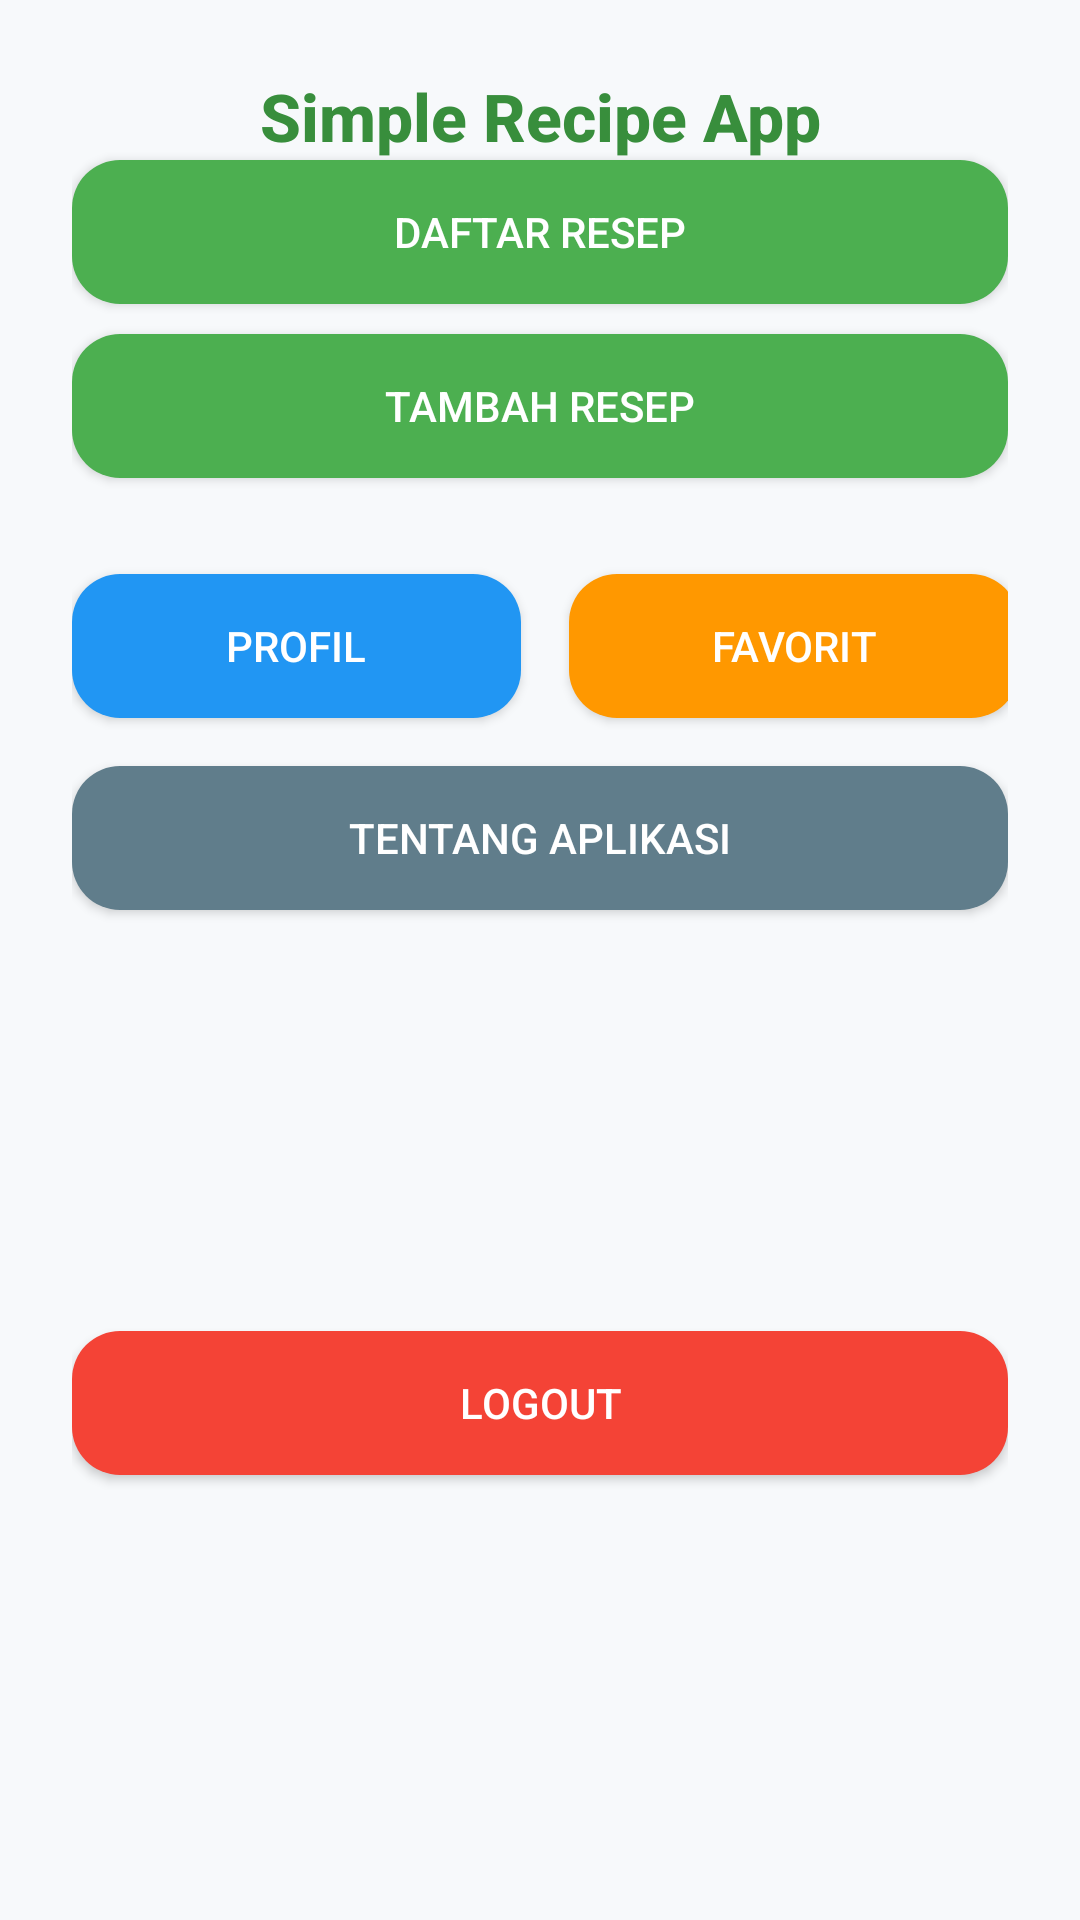

Write the Android layout XML for this screen, with the resource values it uses.
<!-- AndroidManifest.xml: application theme Theme.SimpleRecipe -->
<!-- res/layout/activity_home.xml -->
<?xml version="1.0" encoding="utf-8"?>
<androidx.constraintlayout.widget.ConstraintLayout xmlns:android="http://schemas.android.com/apk/res/android"
    xmlns:app="http://schemas.android.com/apk/res-auto"
    android:layout_width="match_parent"
    android:layout_height="match_parent"
    android:padding="24dp"
    android:background="#F7F9FB">

    <TextView
        android:id="@+id/tvWelcome"
        android:text="Simple Recipe App"
        android:textSize="22sp"
        android:textStyle="bold"
        android:gravity="center"
        android:layout_width="0dp"
        android:layout_height="wrap_content"
        android:layout_marginBottom="24dp"
        android:textColor="#388E3C"
        android:fontFamily="sans-serif-medium"
        app:layout_constraintTop_toTopOf="parent"
        app:layout_constraintStart_toStartOf="parent"
        app:layout_constraintEnd_toEndOf="parent"
        app:layout_constraintHorizontal_bias="0.5"/>

    <Button
        android:id="@+id/btnDaftarResep"
        android:text="@string/home_list_recipes"
        android:layout_width="0dp"
        android:layout_height="wrap_content"
        android:background="@drawable/rounded_button_green"
        android:textColor="#FFFFFF"
        app:layout_constraintTop_toBottomOf="@id/tvWelcome"
        app:layout_constraintStart_toStartOf="parent"
        app:layout_constraintEnd_toEndOf="parent"
        app:layout_constraintHorizontal_bias="0.5"/>

    <Button
        android:id="@+id/btnTambahResep"
        android:text="@string/home_add_recipe"
        android:layout_width="0dp"
        android:layout_height="wrap_content"
        android:layout_marginTop="10dp"
        android:background="@drawable/rounded_button_green"
        android:textColor="#FFFFFF"
        app:layout_constraintTop_toBottomOf="@id/btnDaftarResep"
        app:layout_constraintStart_toStartOf="parent"
        app:layout_constraintEnd_toEndOf="parent"
        app:layout_constraintHorizontal_bias="0.5"/>

    <Button
        android:id="@+id/btnProfil"
        android:text="Profil"
        android:layout_width="0dp"
        android:layout_height="wrap_content"
        android:background="@drawable/rounded_button_blue"
        android:textColor="#FFFFFF"
        android:layout_marginEnd="8dp"
        app:layout_constraintTop_toBottomOf="@id/btnTambahResep"
        app:layout_constraintStart_toStartOf="parent"
        app:layout_constraintEnd_toStartOf="@id/btnFavorit"
        app:layout_constraintWidth_percent="0.48"
        app:layout_constraintHorizontal_bias="0.5"
        android:layout_marginTop="32dp"/>

    <Button
        android:id="@+id/btnFavorit"
        android:text="Favorit"
        android:layout_width="0dp"
        android:layout_height="wrap_content"
        android:background="@drawable/rounded_button_orange"
        android:textColor="#FFFFFF"
        android:layout_marginStart="8dp"
        app:layout_constraintTop_toBottomOf="@id/btnTambahResep"
        app:layout_constraintStart_toEndOf="@id/btnProfil"
        app:layout_constraintEnd_toEndOf="parent"
        app:layout_constraintWidth_percent="0.48"
        app:layout_constraintHorizontal_bias="0.5"
        android:layout_marginTop="32dp"/>

    <Button
        android:id="@+id/btnAbout"
        android:text="Tentang Aplikasi"
        android:layout_width="0dp"
        android:layout_height="wrap_content"
        android:background="@drawable/rounded_button_grey"
        android:textColor="#FFFFFF"
        android:layout_marginTop="16dp"
        app:layout_constraintTop_toBottomOf="@id/btnFavorit"
        app:layout_constraintStart_toStartOf="parent"
        app:layout_constraintEnd_toEndOf="parent"
        app:layout_constraintHorizontal_bias="0.5"/>

    <Button
        android:id="@+id/btnLogout"
        android:text="Logout"
        android:layout_width="0dp"
        android:layout_height="wrap_content"
        android:background="@drawable/rounded_button_red"
        android:textColor="#FFFFFF"
        app:layout_constraintTop_toBottomOf="@id/btnAbout"
        app:layout_constraintStart_toStartOf="parent"
        app:layout_constraintEnd_toEndOf="parent"
        app:layout_constraintBottom_toBottomOf="parent"
        app:layout_constraintHorizontal_bias="0.5"
        android:layout_marginTop="16dp"/>

</androidx.constraintlayout.widget.ConstraintLayout>
<!-- resources referenced by this layout -->
<resources>
  <!-- drawable rounded_button_blue (drawable) -->
  <?xml version="1.0" encoding="utf-8"?>
  <shape xmlns:android="http://schemas.android.com/apk/res/android">
      <solid android:color="#2196F3"/>
      <corners android:radius="16dp"/>
      <padding android:left="12dp" android:top="8dp" android:right="12dp" android:bottom="8dp"/>
  </shape>
  <!-- drawable rounded_button_green (drawable) -->
  <?xml version="1.0" encoding="utf-8"?>
  <shape xmlns:android="http://schemas.android.com/apk/res/android">
      <solid android:color="#4CAF50"/>
      <corners android:radius="16dp"/>
      <padding android:left="12dp" android:top="8dp" android:right="12dp" android:bottom="8dp"/>
  </shape>
  <!-- drawable rounded_button_grey (drawable) -->
  <?xml version="1.0" encoding="utf-8"?>
  <shape xmlns:android="http://schemas.android.com/apk/res/android">
      <solid android:color="#607D8B"/>
      <corners android:radius="16dp"/>
      <padding android:left="12dp" android:top="8dp" android:right="12dp" android:bottom="8dp"/>
  </shape>
  <!-- drawable rounded_button_orange (drawable) -->
  <?xml version="1.0" encoding="utf-8"?>
  <shape xmlns:android="http://schemas.android.com/apk/res/android">
      <solid android:color="#FF9800"/>
      <corners android:radius="16dp"/>
      <padding android:left="12dp" android:top="8dp" android:right="12dp" android:bottom="8dp"/>
  </shape>
  <!-- drawable rounded_button_red (drawable) -->
  <?xml version="1.0" encoding="utf-8"?>
  <shape xmlns:android="http://schemas.android.com/apk/res/android">
      <solid android:color="#F44336"/>
      <corners android:radius="16dp"/>
      <padding android:left="12dp" android:top="8dp" android:right="12dp" android:bottom="8dp"/>
  </shape>
  <string name="home_add_recipe">Tambah Resep</string>
  <string name="home_list_recipes">Daftar Resep</string>
  <style name="Theme.SimpleRecipe" parent="Theme.AppCompat.Light.NoActionBar" />
</resources>
